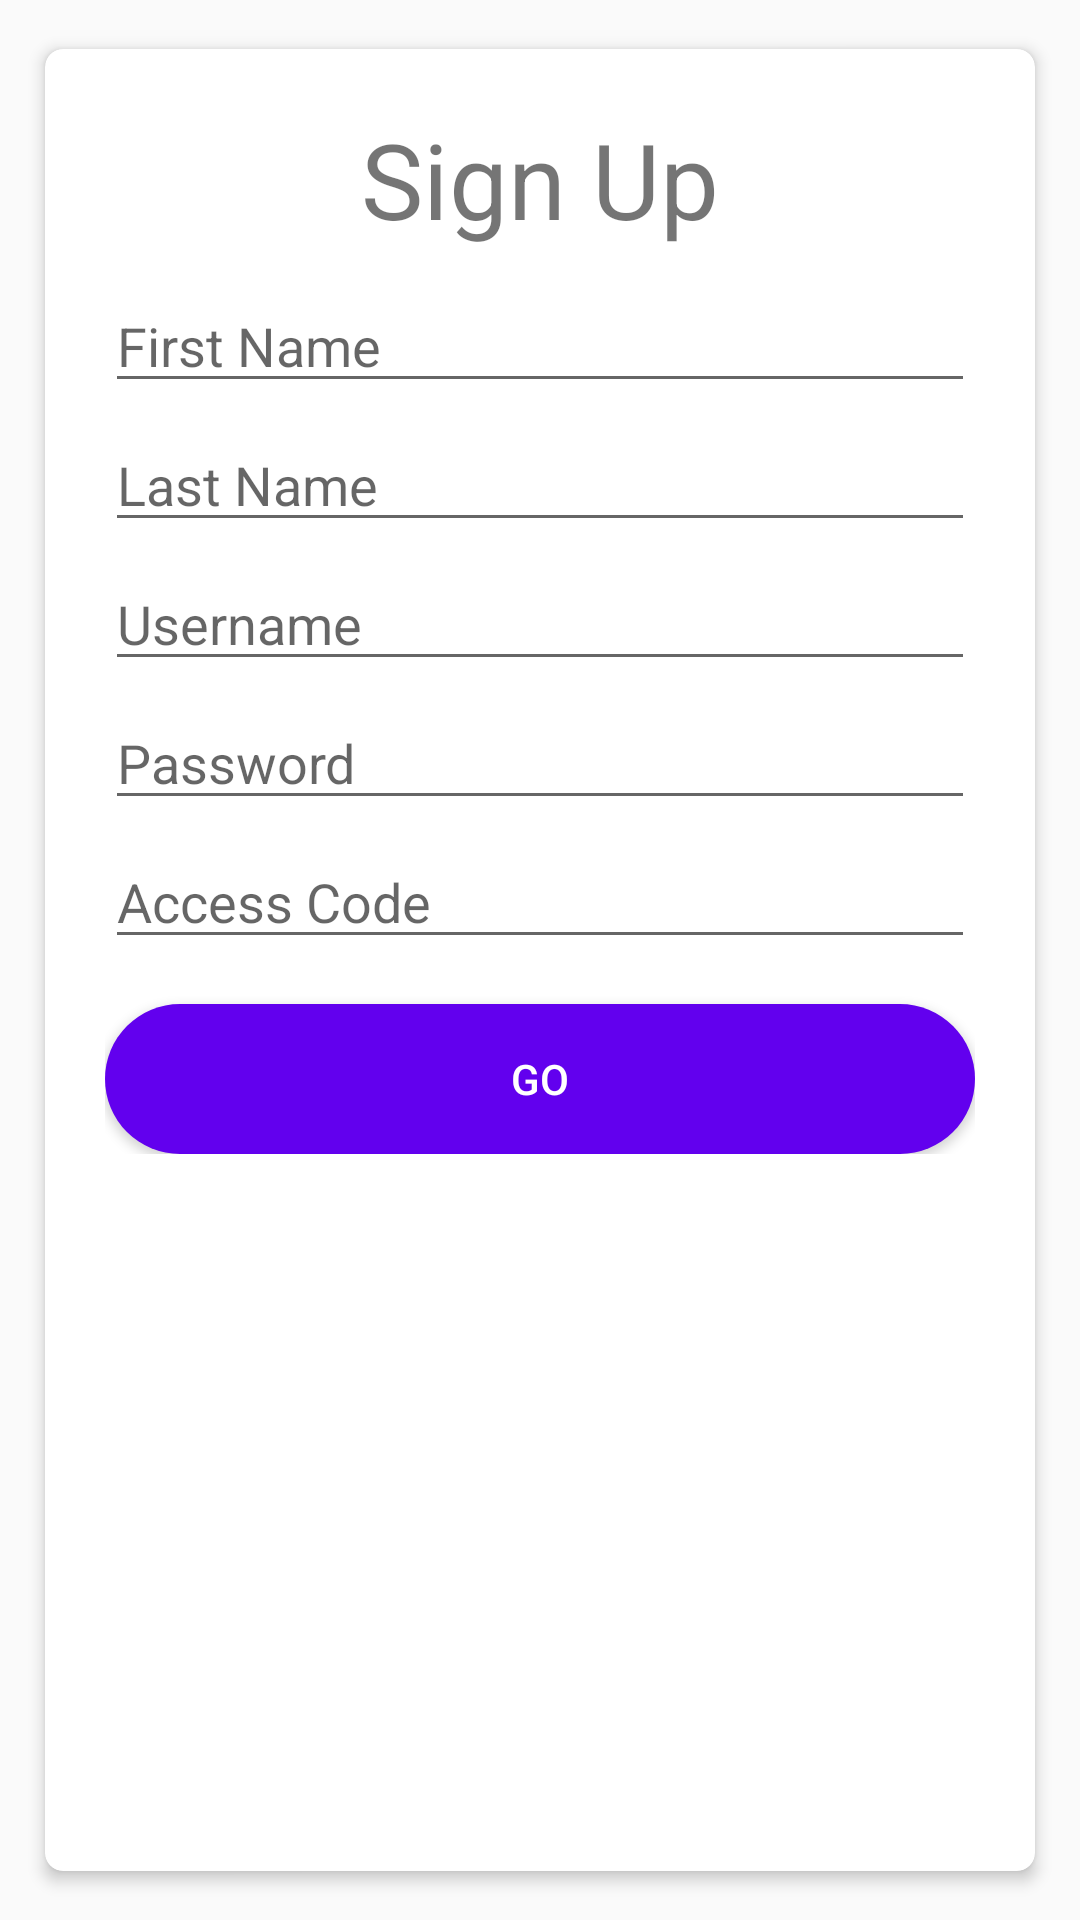

Android layout source for this screen:
<!-- AndroidManifest.xml: application theme AppTheme -->
<!-- res/layout/activity_registration.xml -->
<?xml version="1.0" encoding="utf-8"?>
<RelativeLayout xmlns:android="http://schemas.android.com/apk/res/android"
    xmlns:app="http://schemas.android.com/apk/res-auto"
    xmlns:tools="http://schemas.android.com/tools"
    android:layout_width="match_parent"
    android:layout_height="match_parent"
    tools:context=".view.RegistrationActivity">


    <android.support.v7.widget.CardView xmlns:android="http://schemas.android.com/apk/res/android"
        xmlns:card_view="http://schemas.android.com/apk/res-auto"
        android:layout_width="match_parent"
        android:layout_height="match_parent"
        android:layout_marginLeft="10dp"
        android:layout_marginRight="10dp"
        android:layout_marginTop="10dp"
        android:layout_marginBottom="10dp"
        card_view:cardCornerRadius="6dp"
        card_view:cardElevation="3dp"
        card_view:cardUseCompatPadding="true"
        >



        <LinearLayout
            android:layout_width="match_parent"
            android:layout_height="wrap_content"
            android:orientation="vertical"
            android:padding="20dp"

            >

            <LinearLayout

                android:layout_width="wrap_content"
                android:layout_height="wrap_content"
                android:layout_gravity="center_horizontal"
                android:orientation="horizontal"
                >


                <TextView
                    android:layout_width="wrap_content"
                    android:layout_height="wrap_content"
                    android:text="Sign Up"
                    android:textSize="35sp"
                    android:layout_gravity="center_horizontal"

                    android:layout_marginTop="5dp"

                    />
            </LinearLayout>

            <EditText
                android:id="@+id/first_name"
                android:layout_width="match_parent"
                android:layout_height="wrap_content"
                android:layout_marginTop="5dp"
                android:hint="First Name"/>

            <EditText
                android:id="@+id/last_name"
                android:layout_width="match_parent"
                android:layout_height="wrap_content"
                android:layout_marginTop="5dp"
                android:hint="Last Name"

                />
            <EditText
                android:id="@+id/username"
                android:layout_width="match_parent"
                android:layout_height="wrap_content"
                android:layout_marginTop="5dp"
                android:hint="Username"

                />
            <EditText
                android:id="@+id/password"
                android:layout_width="match_parent"
                android:layout_height="wrap_content"
                android:layout_marginTop="5dp"
                android:hint="Password"

                />

            <EditText
                android:id="@+id/access_code"
                android:layout_width="match_parent"
                android:layout_height="wrap_content"
                android:layout_marginTop="5dp"
                android:hint="Access Code"

                />



            <Button
                android:id="@+id/sign_up"
                android:layout_width="match_parent"
                android:layout_height="50dp"
                android:text="go"
                android:textColor="#FFFF"
                android:layout_gravity="center_horizontal"
                android:background="@drawable/redoval"
                android:layout_marginTop="15dp"

                />



        </LinearLayout>



    </android.support.v7.widget.CardView>

</RelativeLayout>
<!-- resources referenced by this layout -->
<resources>
  <!-- drawable redoval (drawable) -->
  <?xml version="1.0" encoding="utf-8"?>
  <shape android:shape="rectangle" xmlns:android="http://schemas.android.com/apk/res/android">
      <solid android:color="@color/colorPrimary"/>
      <corners android:radius="100dp"></corners>
  </shape>
  <style name="AppTheme" parent="Base.Theme.AppCompat.Light.DarkActionBar">
          
          <item name="colorPrimary">@color/colorPrimary</item>
          <item name="colorPrimaryDark">@color/colorPrimaryDark</item>
          <item name="colorAccent">@color/colorAccent</item>
      </style>
  <!-- not gathered from this repository: default colours our renderer supplied (Android Studio template values) -->
  <color name="colorPrimary">#FF6200EE</color>
  <color name="colorPrimaryDark">#FF3700B3</color>
  <color name="colorAccent">#FF03DAC5</color>
</resources>
